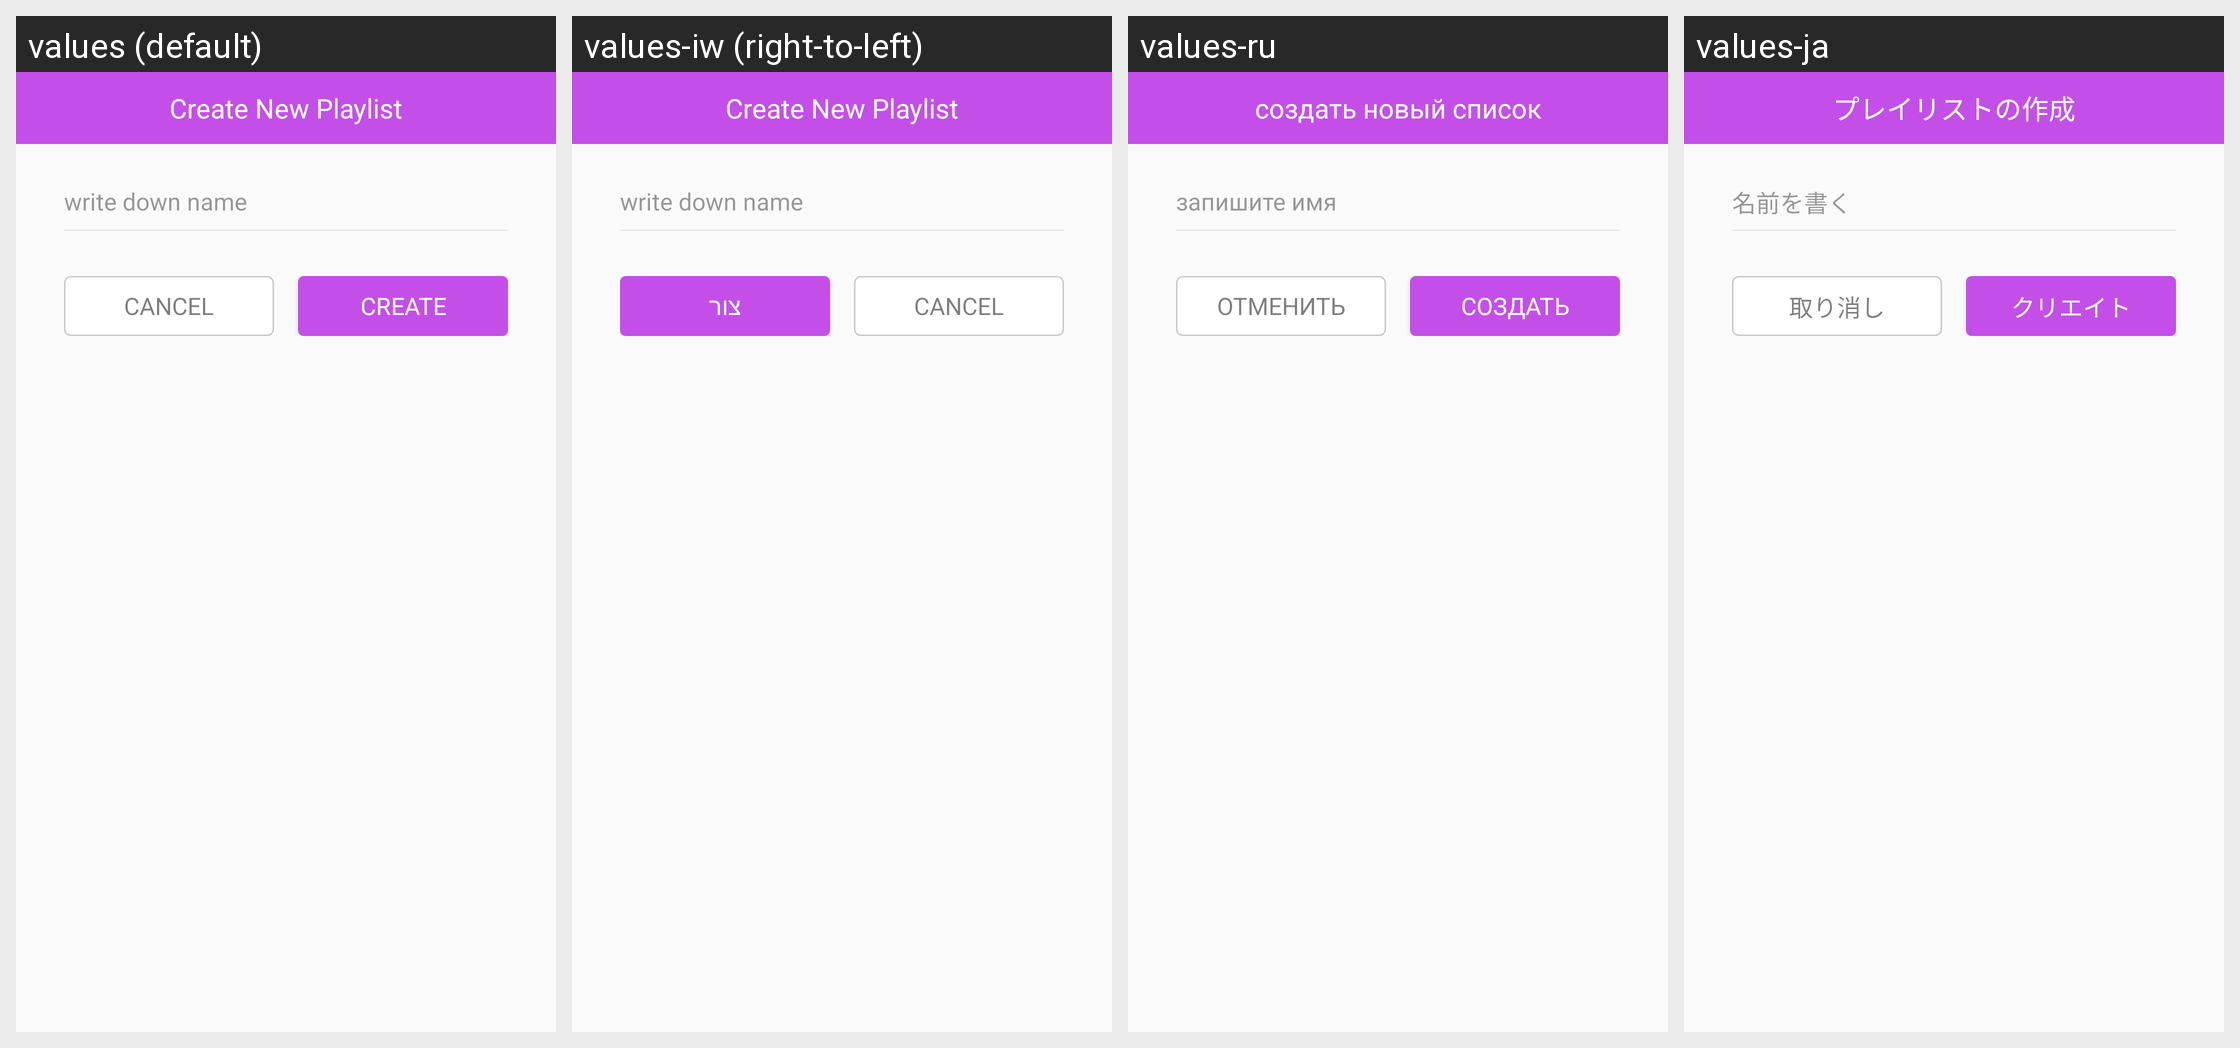

Locale-by-locale string values for the Android screen shown in this grid:
Android screen res/layout/dialog_create_playlist.xml rendered under 4 locales, left to right: values (default), values-iw (right-to-left), values-ru, values-ja. Device: Nexus 5 (rendered at 1080×1920; each locale shown at half size, 540×960, under a caption strip naming it); theme AppTheme.
Other locales in the repository, not shown: values-af, values-am, values-ar, values-az, values-be, values-bg, values-bn, values-br, values-bs, values-ca, values-cs, values-da, values-de, values-el, values-el-rGR, values-en-rGB, values-eo, values-es, values-es-rUS, values-et, values-eu, values-fa, values-fa-rIR, values-fi, values-fr, values-fr-rCA, values-gl, values-gu, values-hi, values-hr, values-hu, values-hy, values-in, values-is, values-it, values-ka, values-kk, values-km, values-kn, values-ko, values-ky, values-lo, values-lt, values-lv, values-mk, values-ml, values-mn, values-mr, values-ms, values-my, values-nb, values-ne, values-nl, values-no, values-pa, values-pl, values-pt, values-pt-rBR, values-pt-rPT, values-ro, values-si, values-sk, values-sl, values-sq, values-sr, values-sv, values-sw, values-ta, values-te, values-th, values-tl, values-tr, values-uk, values-ur, values-uz, values-vi, values-zh-rCN, values-zh-rHK, values-zh-rTW, values-zu.
Strings drawn on this screen, with the default value and each locale's value (text and hints the layout hard-codes, and strings that could not be matched under every locale, appear in the picture but are not listed):

create_playlist
  values: Create New Playlist
  values-iw: Create New Playlist  [not translated; the default value is used]
  values-ru: создать новый список
  values-ja: プレイリストの作成

write_down_name
  values: write down name
  values-iw: write down name  [not translated; the default value is used]
  values-ru: запишите имя
  values-ja: 名前を書く

cancel
  values: Cancel
  values-iw: Cancel  [not translated; the default value is used]
  values-ru: отменить
  values-ja: 取り消し

create
  values: CREATE
  values-iw: צור
  values-ru: создать
  values-ja: クリエイト
